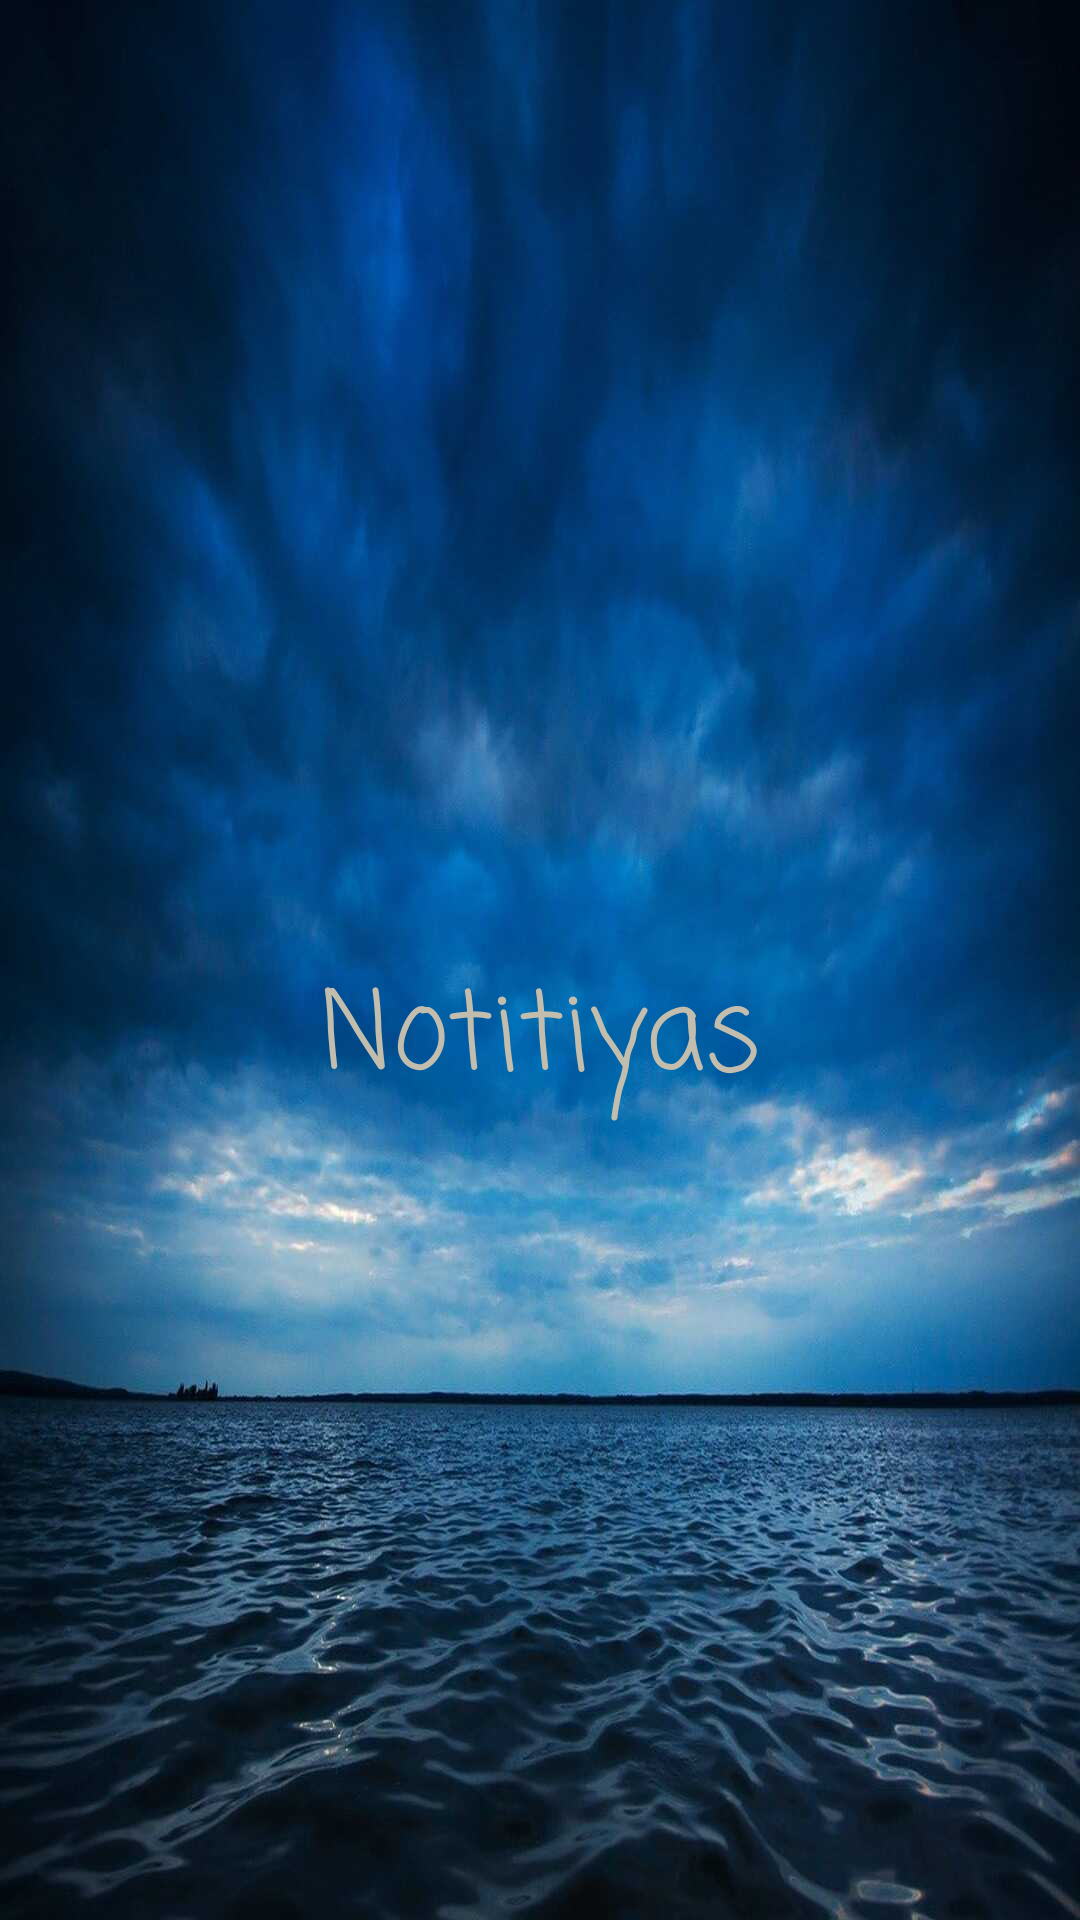

Write the Android layout XML for this screen, with the resource values it uses.
<!-- AndroidManifest.xml: application theme Theme.MP04_DAM_UF01_Apellido_Nombre -->
<!-- res/layout/activity_main.xml -->
<?xml version="1.0" encoding="utf-8"?>

<androidx.constraintlayout.widget.ConstraintLayout xmlns:android="http://schemas.android.com/apk/res/android"
    xmlns:app="http://schemas.android.com/apk/res-auto"
    xmlns:tools="http://schemas.android.com/tools"
    android:layout_width="match_parent"
    android:layout_height="match_parent"
    android:background="@drawable/backblue"
    tools:context=".StartActivity">

    <TextView
        android:id="@+id/textView"
        android:layout_width="wrap_content"
        android:layout_height="wrap_content"
        android:fontFamily="casual"
        android:text="Notitiyas"
        android:textAppearance="@style/TextAppearance.AppCompat.Medium"
        android:textColor="#C3BDAD"
        android:textSize="36sp"
        android:typeface="normal"
        app:layout_constraintBottom_toBottomOf="parent"
        app:layout_constraintEnd_toEndOf="parent"
        app:layout_constraintStart_toStartOf="parent"
        app:layout_constraintTop_toTopOf="parent"
        app:layout_constraintVertical_bias="0.545" />
</androidx.constraintlayout.widget.ConstraintLayout>
<!-- resources referenced by this layout -->
<resources>
  <!-- drawable backblue: jpg bitmap (drawable, 87013 bytes) -->
  <style name="Theme.MP04_DAM_UF01_Apellido_Nombre" parent="Theme.MaterialComponents.DayNight.DarkActionBar">
          
          <item name="colorPrimary">@color/purple_500</item>
          <item name="colorPrimaryVariant">@color/purple_700</item>
          <item name="colorOnPrimary">@color/white</item>
          
          <item name="colorSecondary">@color/teal_200</item>
          <item name="colorSecondaryVariant">@color/teal_700</item>
          <item name="colorOnSecondary">@color/black</item>
          
          <item name="android:statusBarColor" tools:targetApi="l">?attr/colorPrimaryVariant</item>
          
      </style>
  <!-- not gathered from this repository: default colours our renderer supplied (Android Studio template values) -->
  <color name="purple_500">#FF6200EE</color>
  <color name="purple_700">#FF3700B3</color>
  <color name="teal_200">#FF03DAC5</color>
  <color name="teal_700">#FF018786</color>
  <color name="black">#FF000000</color>
  <color name="white">#FFFFFFFF</color>
</resources>
